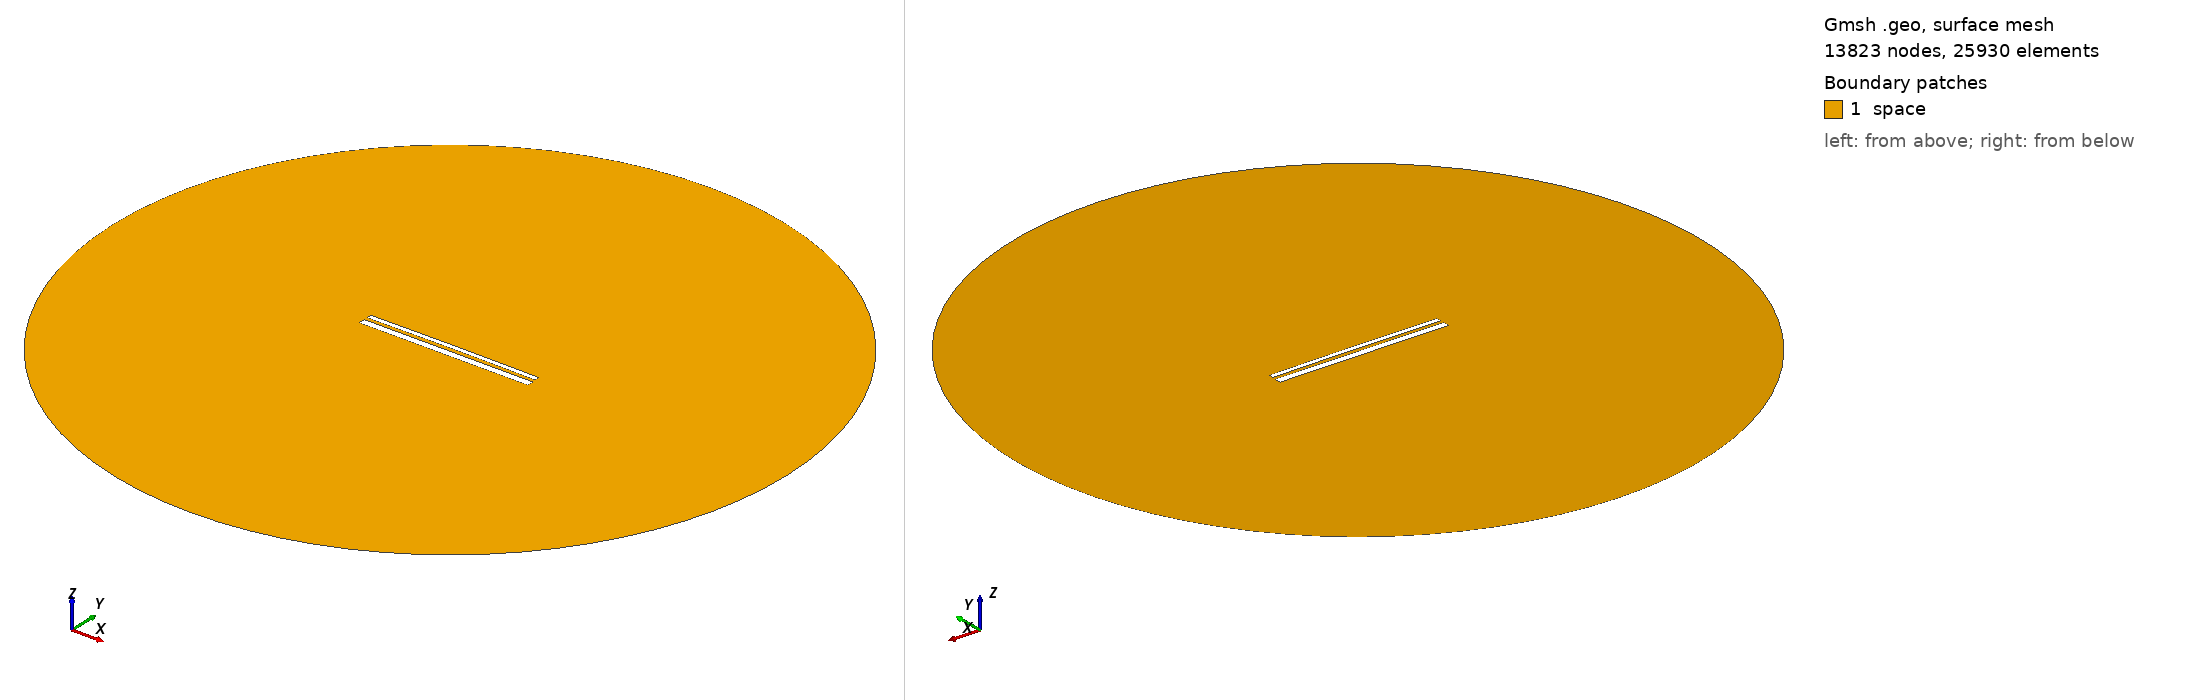

Gmsh geometry script, surface-meshed: 13823 nodes, 25930 surface elements. Boundary patches (legend numbers): 1 space. Left view from above one corner, right view from below the opposite corner. Legend entries are the model's physical surfaces. The drawing asked Gmsh for element sizes between 1% and 20% of the model's largest extent; the script's own settings can give other sizes.

=== 12988.geo (drawn) ===
//---------------------------------------
// Geometry kernel
//---------------------------------------

SetFactory("OpenCASCADE");



//---------------------------------------
// Parameters of the geometry
//---------------------------------------

// Overetch of the upper plate
overetch = 0.5;

// Distance between the plates
distance = 1.5;

// Discretization over the x axis (for the deformation)
nx = 50; 

// Length of the plate
L = 100 - overetch; 

// Number of modes
n = 4; 

// 1st mode coefficient
coeff(1) = 0.07499999999999998;
beta(1) = 0.596864 * 3.1415926535 / L;

// 2nd mode coefficient
coeff(2) = 0.15;
beta(2) = 1.49418 * 3.1415926535 / L;

// 3rd mode coefficient
coeff(3) = 0.0;
beta(3) = 2.50025 * 3.1415926535 / L;

// 4th mode coefficient
coeff(4) = 0.0;
beta(4) = 3.49999 * 3.1415926535 / L;



//---------------------------------------
// Upper plate (deformed rectangle)
//---------------------------------------

// Coordiantes of the upper plate
xmin = -50;
xmax = 50 - overetch;

// Height of the upper plate
yheight = 4 - 2 * overetch;

// Indexes of the points
UpperID[] = {};
LowerID[] = {};
LeftID[] = {};
RightID[] = {};

// Point index
p = 1;

// Horizontal edges
For i In {1:nx}
    x = xmin + (i-1)*(xmax - xmin)/(nx-1);

    y_bottom = distance / 2 + overetch;
    For j In {1:n}
        C = (Cosh(beta(j)*L) + Cos(beta(j)*L)) / (Sinh(beta(j)*L) + Sin(beta(j)*L));
        y_bottom  = y_bottom + coeff(j) * (Cosh(beta(j)*(x+50)) - Cos(beta(j)*(x+50)) - C * (Sinh(beta(j)*(x+50)) - Sin(beta(j)*(x+50))));
    EndFor

    y_top = y_bottom + yheight;

    Point(p) = {x, y_top, 0, 1.0};
    UpperID[i] = p;
    p = p + 1;

    Point(p) = {x, y_bottom, 0, 1.0};
    LowerID[i] = p;
    p = p + 1;
EndFor

// Create point lists
UpperPts[] = {}; LowerPts[] = {};
For i In {1:nx}
  UpperPts[] += {UpperID[i]};
  LowerPts[] += {LowerID[i]};
EndFor

// Build splines
Spline(1) = {UpperPts[]};
Spline(2) = {LowerPts[]};
Line(3) = {LowerPts[nx-1], UpperPts[nx-1]};
Line(4) = {LowerPts[0], UpperPts[0]};

// Build the plane surface
Curve Loop(1) = {2, 3, -1, -4};
Plane Surface(1) = {1};



//---------------------------------------
// Lower plate (rectangle)
//---------------------------------------

// Vertices
Point(1001) = {-50, -1, 0, 1.0};
Point(1002) = { 50, -1, 0, 1.0};
Point(1003) = { 50,  -5, 0, 1.0};
Point(1004) = {-50,  -5, 0, 1.0};

// Edges
Line(5) = {1001, 1002};
Line(6) = {1002, 1003};
Line(7) = {1003, 1004};
Line(8) = {1004, 1001};

// Plane surface
Line Loop(2) = {5, 6, 7, 8};
Plane Surface(2) = {2}; 



//---------------------------------------
// Outer (fictious) boundary
//---------------------------------------

// Points
Point(1005) = {0, 0, 0};       // Center
Point(1006) = {200, 0, 0};     // Start point
Point(1007) = {0, 200, 0};     // 90 degrees
Point(1008) = {-200, 0, 0};    // 180 degrees
Point(1009) = {0, -200, 0};    // 270 degrees

// Circle arcs (each needs start, center, end)
Circle(9) = {1006, 1005, 1007};
Circle(10) = {1007, 1005, 1008};
Circle(11) = {1008, 1005, 1009};
Circle(12) = {1009, 1005, 1006};

// Plane surface for the entire domain
Curve Loop(3) = {9, 10, 11, 12};
Surface(3) = {3};

// Subtract the plates from the whole domain to obtain the actual domain where we want to solve the equations
BooleanDifference{ Surface{3}; Delete; }{ Surface{1}; Surface{2}; Delete; }




//---------------------------------------
// Transfinite Lines/Curves
//---------------------------------------

// Set the number of points on the boundaries
r = 7;

// Plates
Transfinite Curve {1, 2} = 50*r Using Progression 1;
Transfinite Curve {3, 4} = 2*r Using Progression 1;
Transfinite Line {5, 7} = 50*r Using Progression 1;
Transfinite Line {6, 8} = 2*r Using Progression 1;

// Outer boundary
Transfinite Line {9, 10, 11, 12} = 20 Using Progression 1;



//---------------------------------------
// Physical groups
//---------------------------------------                

// Physical curves (boundaries)
Physical Line("force_segment", 10) = {2};
Physical Line("upper_plate", 11) = {1, 3, 4};
Physical Line("lower_plate", 12) = {5, 6, 7, 8};
Physical Line("boundary", 20) = {9, 10, 11, 12};

// Physical Surfaces
Physical Surface("space", 30) = {3};



//---------------------------------------
// 6. Generate the Mesh
//---------------------------------------

// 2D mesh generation
Mesh 2;
